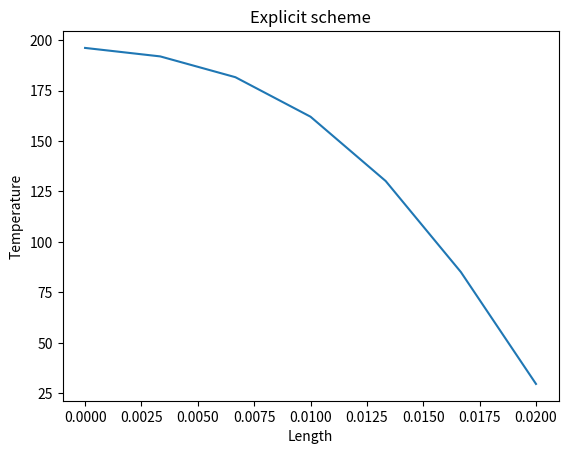

The matplotlib source for this figure:
# A thin plate is initially at a uniform temperature of 200 C. At a certain time t = 0 the temperature of the east side
# of the plate is suddenly reduced to 0 C. The other surface is insulated. Use the explicit finite volume method in
# conjunction with a suitable time step size to calculate the transient temperature distribution of the slab.
# Plate thickness L = 2 cm, thermal conductivity k = 10 W/mK and rho*c = 10 x 106 J/m3K

import numpy as np
from matplotlib import pyplot as plt

# Define the parameters
k = 10
rho_c = pow(10,7)
T_init = 200    # Initial temperature
T_L = 0         # At x= L, Boundary temperature

# Define the domain
x_len = 0.02
x_points = 7
del_x = x_len/float(x_points-1)
x_gr = np.linspace(0, x_len, x_points)        # Co-ordinates of grid points

del_t = 2           # Time step
del_t_max = rho_c*(del_x*del_x/float(2.0*k))        # Maximum time step allowed
print ("\n The max time step for stability using Explicit scheme is: \t" + str(del_t_max))

# Calculate the parameters at the nodes
Temp = np.zeros(x_points)
Temp_old = np.ones(x_points) * T_init
num_itrs = 20       # Number of iterations

for itrs in range(num_itrs):
    for i in range(1, x_points-1):
        aW = k / float(del_x)
        aE = k / float(del_x)
        Su = 0
        aP = rho_c * del_x / float(del_t)
        Temp[i] = (aW * Temp_old[i - 1] + aE * Temp_old[i + 1] + (aP - (aW + aE)) * Temp_old[i] + Su) / float(aP)

    # Boundary node 0
    aW = 0
    aE = k / float(del_x)
    Su = 0
    aP = rho_c * del_x / float(del_t)
    Temp[0] = (aE * Temp_old[1] + (aP - (aW + aE)) * Temp_old[0] + Su) / float(aP)

    # Boundary node L
    aE = 0
    aW = k / float(del_x)
    Su = (2.0 * k / float(del_x)) * (T_L - Temp_old[-1])
    aP = rho_c * del_x / float(del_t)
    Temp[-1] = (aW * Temp_old[-2] + (aP - (aW + aE)) * Temp_old[-1] + Su) / float(aP)

    for i in range(len(Temp)):
        Temp_old[i] = Temp[i]

print ("\n The temperature distribution is: \n" + str(Temp))

plt.plot(x_gr, Temp)
plt.xlabel("Length")
plt.ylabel("Temperature")
plt.title("Explicit scheme")
plt.show()
